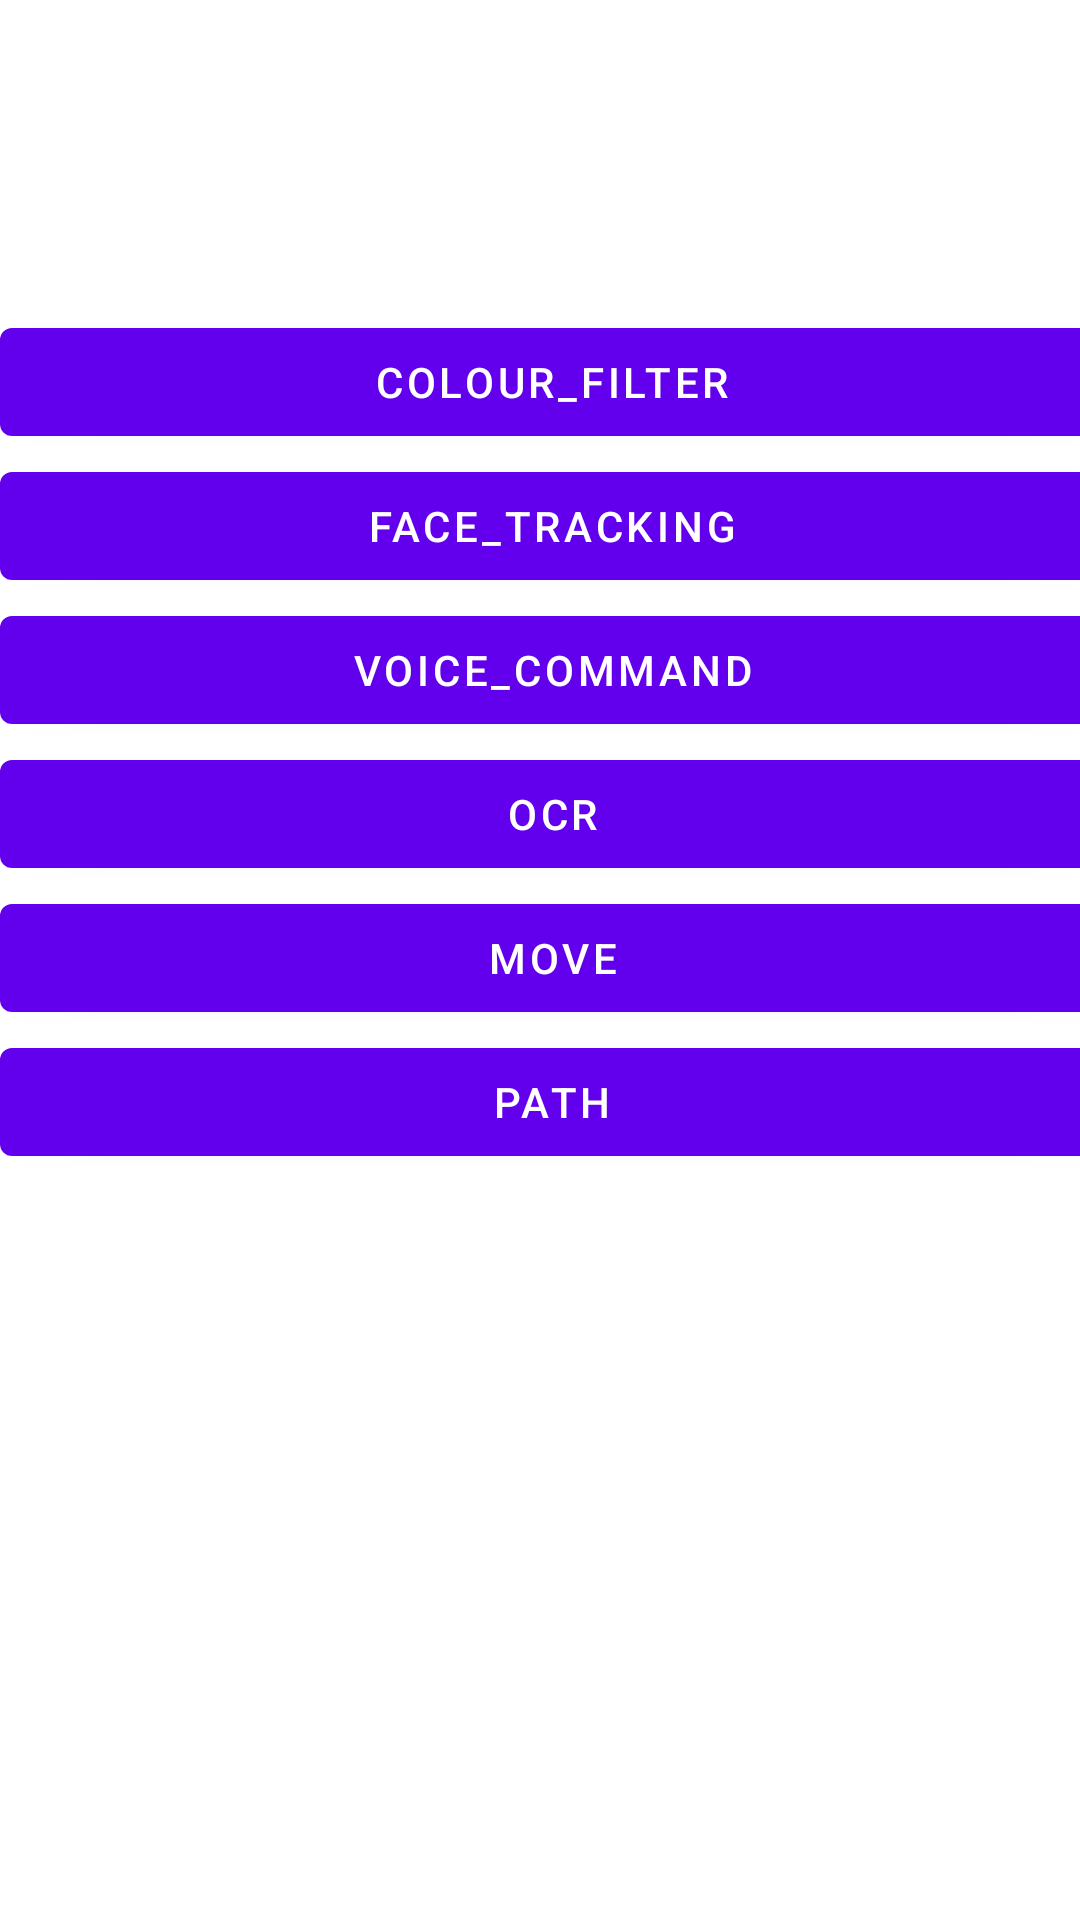

Android layout source for this screen:
<!-- AndroidManifest.xml: application theme AppTheme -->
<!-- res/layout/activity_option.xml -->
<?xml version="1.0" encoding="utf-8"?>
<androidx.constraintlayout.widget.ConstraintLayout xmlns:android="http://schemas.android.com/apk/res/android"
    xmlns:tools="http://schemas.android.com/tools"
    android:layout_width="match_parent"
    android:layout_height="match_parent"
    tools:context="com.vitpunerobotics.netra.activities.BluetoothActivity">

    <LinearLayout
        android:layout_width="368dp"
        android:layout_height="495dp"
        android:gravity="center"
        android:orientation="horizontal"
        tools:layout_editor_absoluteX="8dp"
        tools:layout_editor_absoluteY="8dp">

        <LinearLayout
            android:layout_width="match_parent"
            android:layout_height="wrap_content"
            android:orientation="vertical">

            <Button
                android:id="@+id/color"
                android:layout_width="match_parent"
                android:layout_height="wrap_content"
                android:text="@string/colour_filter" />

            <Button
                android:id="@+id/face"
                android:layout_width="match_parent"
                android:layout_height="wrap_content"
                android:text="@string/face_tracking" />

            <Button
                android:id="@+id/voice"
                android:layout_width="match_parent"
                android:layout_height="wrap_content"
                android:text="@string/voice_command" />

            <Button
                android:id="@+id/ocr"
                android:layout_width="match_parent"
                android:layout_height="wrap_content"
                android:text="@string/ocr" />

            <Button
                android:id="@+id/move"
                android:layout_width="match_parent"
                android:layout_height="wrap_content"
                android:text="@string/move" />

            <Button
                android:id="@+id/path"
                android:layout_width="match_parent"
                android:layout_height="wrap_content"
                android:text="@string/path" />
        </LinearLayout>
    </LinearLayout>
</androidx.constraintlayout.widget.ConstraintLayout>
<!-- resources referenced by this layout -->
<resources>
  <string name="colour_filter">Colour_Filter</string>
  <string name="face_tracking">Face_Tracking</string>
  <string name="move">MOVE</string>
  <string name="ocr">OCR</string>
  <string name="path">PATH</string>
  <string name="voice_command">Voice_Command</string>
  <style name="AppTheme" parent="Theme.AppCompat.DayNight.DarkActionBar">
          
          <item name="colorPrimary">@color/colorPrimary</item>
          <item name="colorPrimaryDark">@color/colorPrimaryDark</item>
          <item name="colorAccent">@color/colorAccent</item>
      </style>
  <color name="colorPrimary">#008577</color>
  <color name="colorPrimaryDark">#DBCA33</color>
  <color name="colorAccent">#D81B60</color>
</resources>
